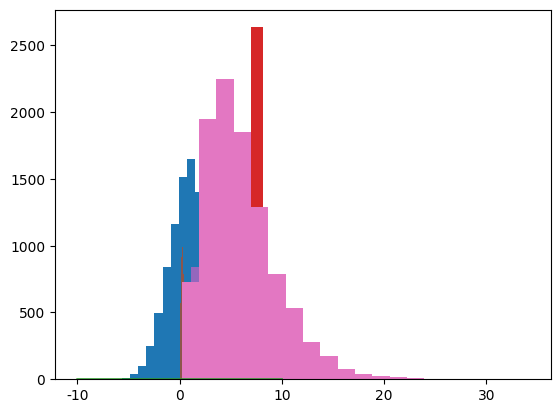
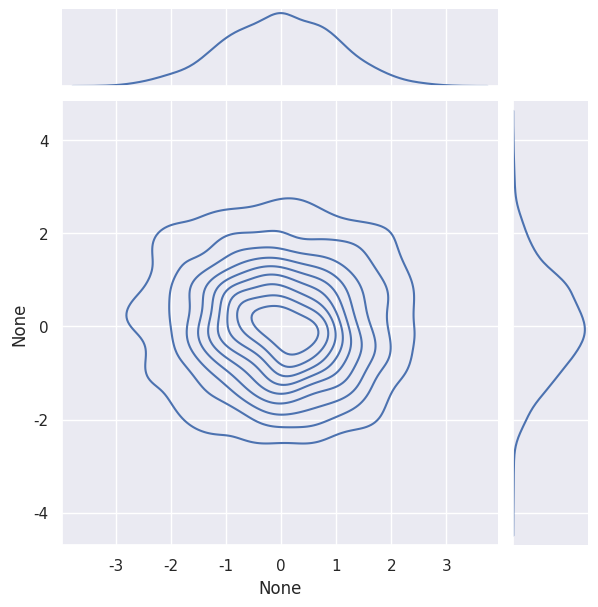
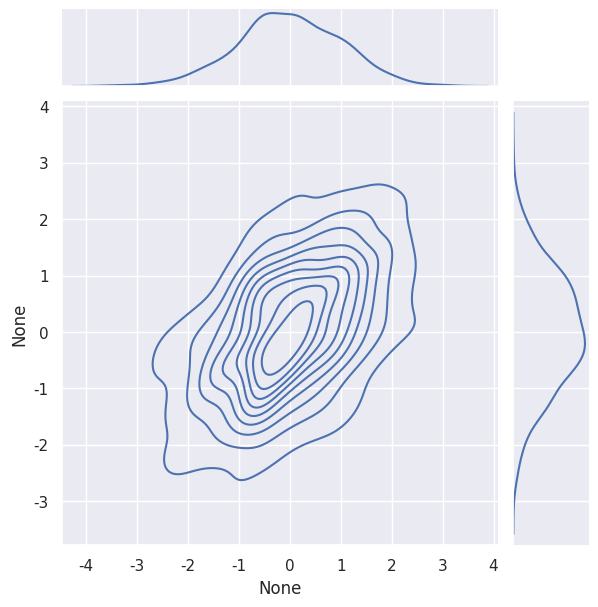
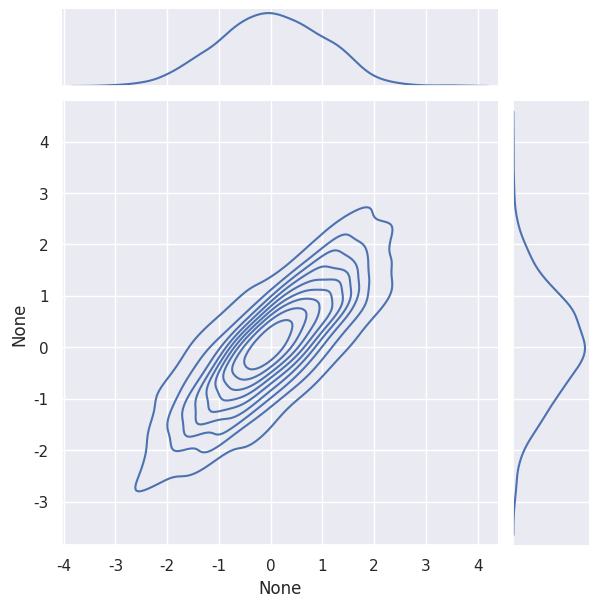
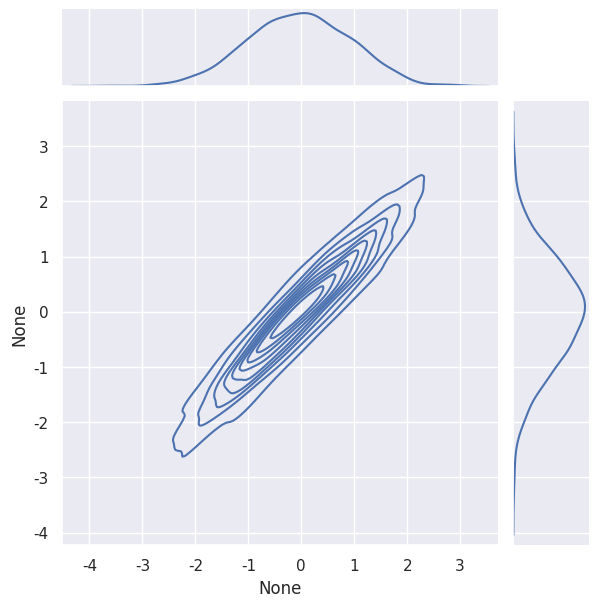
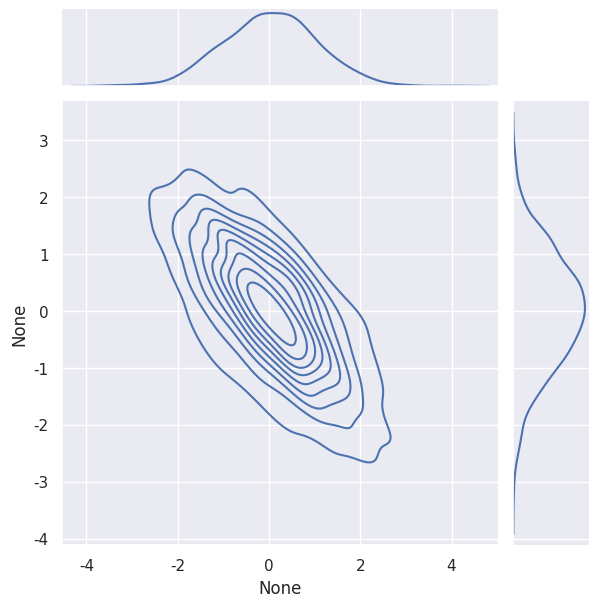

The script that saved these images, in order:

# coding: utf-8

# ## Numpy個人的tips
# 
# numpyもデータ分析には欠かせないツールの一つです。個人的な備忘録としてメモを残しておきます。詳細は
# - [公式ページ](https://docs.scipy.org/doc/numpy/reference/)
# を参照してください。
# 
# ### 目次
# - [1. 基本的な演算](/article/library/numpy/base/)
# - [2. 三角関数](/article/library/numpy/trigonometric/)
# - [3. 指数・対数](/article/library/numpy/explog/)
# - [4. 統計関数](/article/library/numpy/statistics/)
# - [5. 線形代数](/article/library/numpy/matrix/)
# - [6. サンプリング](/article/library/numpy/sampling/) <= 今ここ
# - [7. その他](/article/library/numpy/misc/)
# 
# ### github
# [redacted]
# 
# ### 筆者の環境
# 筆者の環境とimportの方法は以下の通りです。

# In[1]:


get_ipython().system('sw_vers')


# In[2]:


get_ipython().system('python -V')


# In[3]:


get_ipython().run_line_magic('matplotlib', 'inline')
get_ipython().run_line_magic('config', "InlineBackend.figure_format = 'svg'")
import matplotlib
import matplotlib.pyplot as plt

import numpy as np

print(np.__version__)
print(matplotlib.__version__)


# ## 一様分布からのサンプリング

# ### np.random.seed(N)
# 乱数を生成するためのシード値。これを設定すると、次回np.randomを用いて乱数を生成する場合、同一の値を得ることが出来る。

# In[4]:


for i in range(5):
  np.random.seed(1)
  print(np.random.rand())


# ### np.random.rand(N,M,･･･)

# In[5]:


np.random.rand(2,3)


# ### np.random.random(shape)

# In[6]:


np.random.random((2,3))


# In[7]:


np.random.random(10)


# ### np.random.randint(N[,size])

# In[8]:


np.random.randint(100,size=100)


# ## ランダムな置換、抽出

# ### np.random.choice(a,[ size])
# 配列aからランダムにsize分だけ抽出します。

# In[9]:


a = np.arange(10)
print('a      : ',a)
print('1つ抽出 : ',np.random.choice(a))
print('2つ抽出 : ',np.random.choice(a,2))
print('3つ抽出 : ',np.random.choice(a,3))


# ### np.random.shuffle(a)
# 配列をランダムにシャッフルします。破壊的メソッドで元の配列を置換します。

# In[10]:


a = np.arange(9)
b = np.random.shuffle(a)

print(a)
print(b)


# 行列以上の配列に対しては、最初の軸に対してのみシャッフルされます。

# In[11]:


a = np.arange(9).reshape(-1,3)
np.random.shuffle(a)
print(a)


# ### np.random.permutation(a)
# 配列をランダムにシャッフルします。非破壊的メソッドでcopyを作成し、そのオブジェクトを返します。

# In[12]:


a = np.arange(9)
b = np.random.permutation(a)

print(a)
print(b)


# 行列以上の配列に対しては、最初の軸に対してのみシャッフルされます。

# In[13]:


a = np.arange(9).reshape(-1,3)
b = np.random.permutation(a)

print('before')
print(a)
print('after')
print(b)


# ## 確率分布からのサンプリング
# ある特定の確率分布からのサンプリングや、確率の値を求めるのはscipyを用いていますが、numpyを用いたサンプリングの例を記載しておきます。

# ### np.random.normal([loc, scale, size])
# 正規分布からのサンプリングになります。平均、標準偏差を指定します。正規分布の表式は以下の通りです。$\mu$が平均、$\sigma$が標準偏差です。
# 
# $$
# P(x) = \frac{1}{\sqrt{2\pi\sigma^2}}\exp{\left(-\frac{(x-\mu)^2}{2\sigma^2}\right)}
# $$

# In[14]:


x = np.random.normal(1,2,10000)

# サンプリングされた値から平均と標準偏差を求める
# おおよそ設定値と一致する
print('平均    : ',np.mean(x))
print('標準偏差 : ',np.std(x))


# In[15]:


# ヒストグラムを表示し確率密度分布を確認
plt.hist(x, bins=20)


# ついでなので、このヒストグラムと表式によって解析的に得られた値が正しいか確認してみます。

# In[16]:


# ヒストグラムを正規化する
plt.hist(x, bins=20, density=1,range=(-10,10))

# 正規分布を計算しプロットしてみる
mu = 1
sigma = 2

def get_norm(x):
  import math
  return math.exp(-1 * (x - mu)**2 / 2 / sigma**2) / math.sqrt(2 * np.pi * sigma**2)

def get_norm_list(x):
  return [get_norm(i) for i in x]

x1 = np.linspace(-10,10,1000)
y1 = get_norm_list(x1)

plt.plot(x1,y1)


# おおよそ一致していることがわかります。

# ### np.random.binomal(n,p[,size])
# 二項分布です。正の整数$n$と確率$p$をパラメタとして取ります。

# $$
# P(k)=\frac{n!}{k!(n-k)!}p^k(1-p)^{n-k}
# $$

# In[17]:


x = np.random.binomial(30,0.2,10000)

plt.hist(x, bins=12)


# ### np.random.poisson(lambda[,size])
# ポアソン分布です。$\lambda$をパラメタとして取り、以下の様に表されます。
# $$
# P(k) = \frac{e^{-\lambda}\lambda^k}{k!}
# $$

# In[18]:


x = np.random.poisson(5,10000)

plt.hist(x, bins=15)


# ### np.random.beta(a,b[,size])
# ベータ分布です。$\alpha$と$\beta$という二つのパラメタを取ります。

# $$
# P(x)=\frac{x^{\alpha-1}(1-x)^{\beta-1}}{B(\alpha,\beta)}
# $$

# ここで$B(\alpha,\beta)$はベータ関数で、
# $$
# B(\alpha,\beta) = \int_0^1x^{\alpha-1}(1-x)^{\beta-1}dx
# $$

# In[19]:


x = np.random.beta(2,4,10000)

plt.hist(x,bins=20)


# ### np.random.gamma(a,b[,size])
# ガンマ分布です。$\alpha$と$\beta$の二つのパラメタを持ちます。表式は以下の通りです。
# 
# $$
# P(x) = \frac{x^{\alpha - 1}\exp(-\frac{x}{\beta})}{\Gamma(\alpha)\beta^\alpha} \quad (x \geq 0)
# $$
# 
# $\Gamma$はガンマ関数で
# 
# $$
# \Gamma(x) = \int_0^\infty t^{x-1}e^{-t} dt \quad (x \geq 0)
# $$
# 
# と定義される超関数である。

# In[20]:


x = np.random.gamma(3,2,10000)

plt.hist(x, bins=20)


# ### np.random.multivariate_normal(mean, cov[, size, check_valid, tol])
# 平均と共分散行列を指定し、相関のある多次元の正規分布からサンプリングします。
# 
# 共分散行列が
# 
# $$
# \left(
#   \begin{array}{cc}
#     1 & 0 \\\\
#     0 & 1 
#   \end{array}
# \right)
# $$
# 
# の場合、無相関な二つの正規分布からサンプリングすることになります。
# 
# $$
# \left(
#   \begin{array}{cc}
#     1 & 1 \\\\
#     1 & 1 
#   \end{array}
# \right)
# $$
# 
# で完全相関です。
# 
# $$
# \left(
#   \begin{array}{cc}
#     1 & 0.5 \\\\
#     0.5 & 1 
#   \end{array}
# \right)
# $$
# 
# で共分散が0.5の二つの正規分布からのサンプリングになります。
# 
# $$
# \left(
#   \begin{array}{cc}
#     1 & -0.7 \\\\
#     -0.7 & 1 
#   \end{array}
# \right)
# $$
# 
# で負の相関になります。

# In[21]:


a = np.array([0,0])
b = np.array([[1,0],[0,1]])

sample = np.random.multivariate_normal(a,b,size=1000)

import seaborn as sns

sns.set(style='darkgrid')
sns.jointplot(x=sample[:,0], y=sample[:,1], kind='kde')


# In[22]:


a = np.array([0,0])
b = np.array([[1,0.5],[0.5,1]])

sample = np.random.multivariate_normal(a,b,size=1000)
sns.jointplot(x=sample[:,0], y=sample[:,1], kind='kde')


# In[23]:


a = np.array([0,0])
b = np.array([[1,0.8],[0.8,1]])

sample = np.random.multivariate_normal(a,b,size=1000)
sns.jointplot(x=sample[:,0], y=sample[:,1], kind='kde')


# In[24]:


a = np.array([0,0])
b = np.array([[1,0.95],[0.95,1]])

sample = np.random.multivariate_normal(a,b,size=1000)
sns.jointplot(x=sample[:,0], y=sample[:,1], kind='kde')


# In[25]:


a = np.array([0,0])
b = np.array([[1,-0.7],[-0.7,1]])

sample = np.random.multivariate_normal(a,b,size=1000)
sns.jointplot(x=sample[:,0], y=sample[:,1], kind='kde')


# 機械学習に必要な確率分布は外にもたくさんありますが、numpyでのサンプリングはここまでにしておきます。より詳細には[scipy](/tags/scipy/)で説明します。
